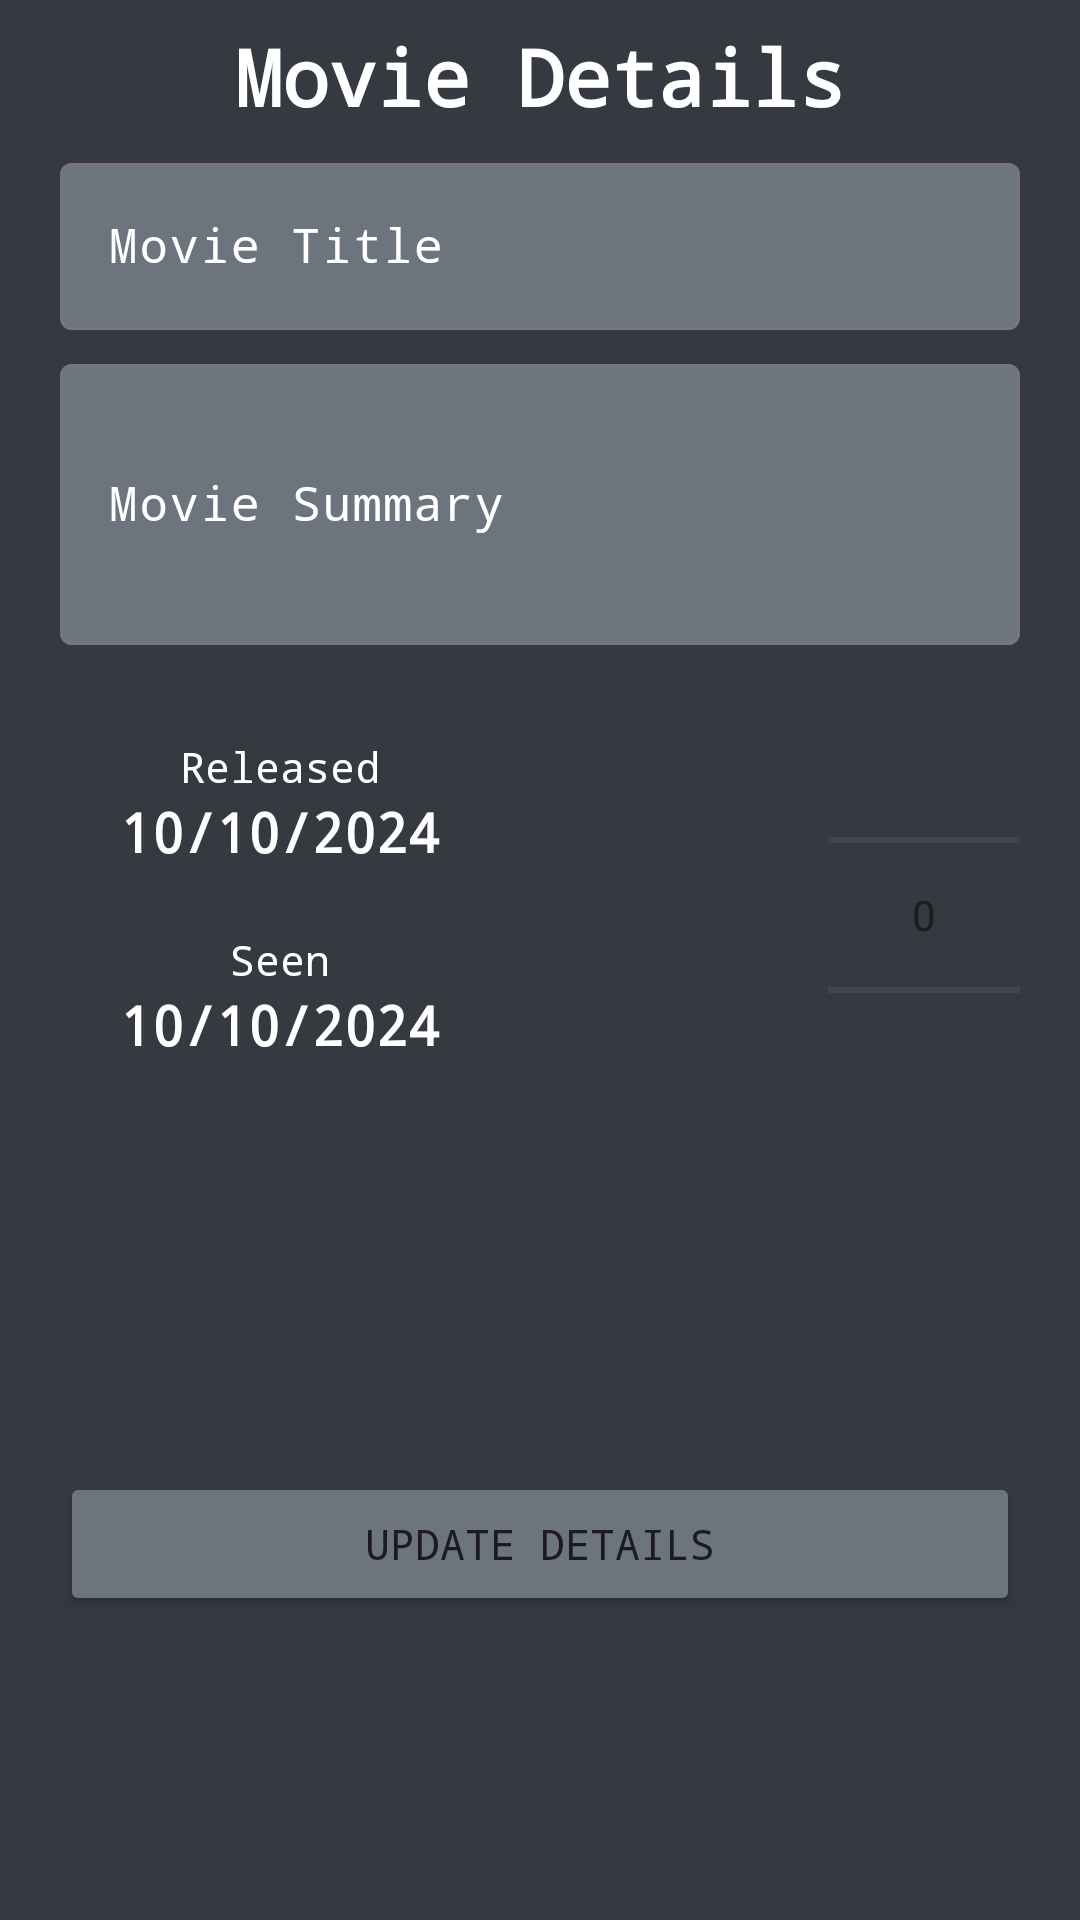

Write the Android layout XML for this screen, with the resource values it uses.
<!-- AndroidManifest.xml: application theme Theme.ViewVault -->
<!-- res/layout/edit_movie_dialog.xml -->
<?xml version="1.0" encoding="utf-8"?>
<androidx.constraintlayout.widget.ConstraintLayout xmlns:android="http://schemas.android.com/apk/res/android"
    android:layout_width="match_parent"
    android:layout_height="wrap_content"
    android:background="@color/dark_dark_gray"
    xmlns:app="http://schemas.android.com/apk/res-auto">
    
    <TextView
        android:id="@+id/movieDetailsText"
        android:layout_width="match_parent"
        android:layout_height="wrap_content"
        android:gravity="center"
        android:text="Movie Details"
        android:fontFamily="monospace"
        android:textStyle="bold"
        android:textColor="@color/white"
        android:textSize="26sp"
        android:layout_marginTop="8dp"
        app:layout_constraintTop_toTopOf="parent"
        app:layout_constraintStart_toStartOf="parent"
        app:layout_constraintEnd_toEndOf="parent"/>

    <com.google.android.material.textfield.TextInputLayout
        android:id="@+id/movieTitleLayout"
        android:layout_width="match_parent"
        android:layout_height="wrap_content"
        android:hint="Movie Title"
        android:textColorHint="@color/white"
        android:layout_marginHorizontal="20dp"
        android:layout_marginTop="6dp"
        app:boxBackgroundColor="@color/light_dark_gray"
        app:layout_constraintTop_toBottomOf="@+id/movieDetailsText">

        <com.google.android.material.textfield.TextInputEditText
            android:id="@+id/movieTitleEditText"
            android:layout_width="match_parent"
            android:layout_height="wrap_content"
            android:fontFamily="monospace"/>

    </com.google.android.material.textfield.TextInputLayout>

    <com.google.android.material.textfield.TextInputLayout
        android:id="@+id/movieSummaryLayout"
        android:layout_width="match_parent"
        android:layout_height="wrap_content"
        android:hint="Movie Summary"
        android:textColorHint="@color/white"
        android:layout_marginTop="6dp"
        app:boxBackgroundColor="@color/light_dark_gray"
        android:layout_marginHorizontal="20dp"
        app:layout_constraintTop_toBottomOf="@id/movieTitleLayout">

        <com.google.android.material.textfield.TextInputEditText
            android:id="@+id/movieSummaryEditText"
            android:layout_width="match_parent"
            android:layout_height="wrap_content"
            android:lines="3"
            android:fontFamily="monospace"/>

    </com.google.android.material.textfield.TextInputLayout>

    <TextView
        android:id="@+id/releaseText"
        android:layout_width="wrap_content"
        android:layout_height="wrap_content"
        android:text="Released"
        android:fontFamily="monospace"
        android:textColor="@color/white"
        app:layout_constraintStart_toStartOf="@id/releaseDateTextView"
        app:layout_constraintEnd_toEndOf="@id/releaseDateTextView"
        app:layout_constraintBottom_toTopOf="@id/releaseDateTextView"/>

    <TextView
        android:id="@+id/releaseDateTextView"
        android:layout_width="wrap_content"
        android:layout_height="wrap_content"
        android:text="10/10/2024"
        android:fontFamily="monospace"
        android:textSize="18sp"
        android:textStyle="bold"
        android:textColor="@color/white"
        app:layout_constraintTop_toBottomOf="@id/movieSummaryLayout"
        app:layout_constraintStart_toEndOf="@id/editReleaseButton"
        android:layout_marginTop="50dp"
        android:layout_marginLeft="20dp"/>

    <ImageView
        android:id="@+id/editReleaseButton"
        android:layout_width="wrap_content"
        android:layout_height="wrap_content"
        android:src="@drawable/edit_icon"
        app:layout_constraintStart_toStartOf="parent"
        app:layout_constraintTop_toBottomOf="@id/movieSummaryLayout"
        android:layout_marginLeft="20dp"
        android:layout_marginTop="50dp"
        app:tint="@color/white"
        />

    <TextView
        android:id="@+id/seenText"
        android:layout_width="wrap_content"
        android:layout_height="wrap_content"
        android:text="Seen"
        android:fontFamily="monospace"
        android:textColor="@color/white"
        app:layout_constraintStart_toStartOf="@id/textViewSeenDate"
        app:layout_constraintEnd_toEndOf="@id/textViewSeenDate"
        app:layout_constraintBottom_toTopOf="@id/textViewSeenDate"
        />

    <TextView
        android:id="@+id/textViewSeenDate"
        android:layout_width="wrap_content"
        android:layout_height="wrap_content"
        android:text="10/10/2024"
        android:fontFamily="monospace"
        android:textColor="@color/white"
        android:textSize="18sp"
        android:textStyle="bold"
        android:layout_marginTop="40dp"
        android:layout_marginLeft="20dp"
        app:layout_constraintTop_toBottomOf="@id/releaseDateTextView"
        app:layout_constraintStart_toEndOf="@id/editSeenButton"
        />

    <ImageView
        android:id="@+id/editSeenButton"
        android:layout_width="wrap_content"
        android:layout_height="wrap_content"
        android:src="@drawable/edit_icon"
        app:layout_constraintStart_toStartOf="parent"
        app:layout_constraintTop_toBottomOf="@id/editReleaseButton"
        android:layout_marginLeft="20dp"
        android:layout_marginTop="40dp"
        app:tint="@color/white"/>

    <NumberPicker
        android:id="@+id/ratingPicker"
        android:layout_width="wrap_content"
        android:layout_height="wrap_content"
        android:layout_marginRight="20dp"
        app:layout_constraintEnd_toEndOf="parent"
        app:layout_constraintTop_toBottomOf="@id/movieSummaryLayout"/>

    <Button
        android:layout_width="match_parent"
        android:layout_height="wrap_content"
        android:text="Update Details"
        android:fontFamily="monospace"
        android:backgroundTint="@color/light_dark_gray"
        app:layout_constraintTop_toBottomOf="@id/ratingPicker"
        app:layout_constraintBottom_toBottomOf="parent"
        android:layout_marginBottom="6dp"
        android:layout_marginHorizontal="20dp"/>

</androidx.constraintlayout.widget.ConstraintLayout>
<!-- resources referenced by this layout -->
<resources>
  <color name="dark_dark_gray">#343A40</color>
  <color name="light_dark_gray">#6C757D</color>
  <color name="white">#FFFFFFFF</color>
  <style name="Theme.ViewVault" parent="Base.Theme.ViewVault" />
  <style name="Base.Theme.ViewVault" parent="Theme.Material3.DayNight.NoActionBar">
          
          
      </style>
</resources>
